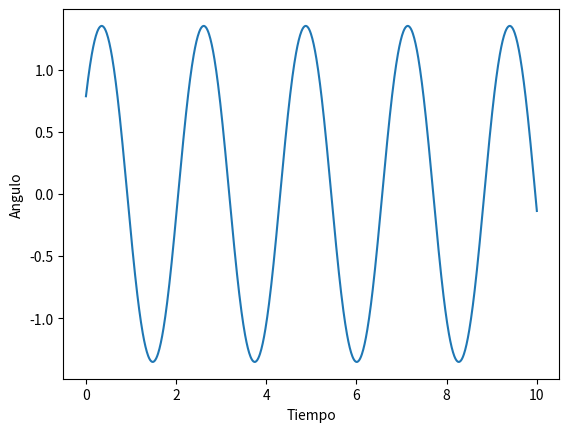

This chart was generated by the following Python code:
# -*- coding: utf-8 -*-
import matplotlib.pyplot as plt
import numpy as np

'''
Ecuación para el péndulo simple usando el método de Euler con numpy
y{i+1} = y{i} + hf(x,y)
'''
h = 0.01
t = np.array([0])               #Arreglo del tiempo
yo = np.array([np.pi/4])        #Arreglo para el ángulo cambiante
n = 1000                        #Iteraciones
g = 9.80665                     
l = 1                           #longitud del péndulo
wo = np.sqrt(g/l)               
wi = wo

def euler(y,w):                     #Función del algoritmo
    wn = w - h*wo*wo*np.sin(y)      #Primera derivada
    yn = y + h*wn                   #Segunda serivada
    return yn, wn

for i in range(n):
    s, wi = euler(yo[i],wi)
    yo = np.append(yo,s)
    t = np.append(t,t[i]+h)

fig, ax = plt.subplots()
ax.plot(t, yo)
ax.grid
ax.set_xlabel('Tiempo')
ax.set_ylabel('Angulo')
plt.show()

